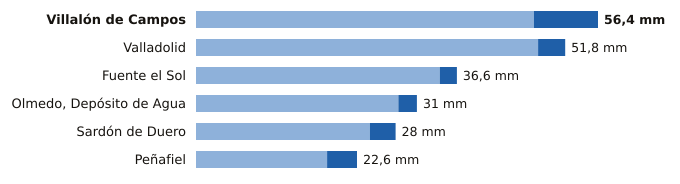

Data behind this chart, as committed beside it:
estacion, provincia, indicativo, mm_6_dias_anteriores, mm_hoy, mm_7_dias, horas_de_hoy
Villalón de Campos, Valladolid, 2593D, 47.4, 9.0, 56.4, 18
Valladolid, Valladolid, 2422, 48.0, 3.8, 51.8, 18
Fuente el Sol, Valladolid, 2517A, 34.2, 2.4, 36.6, 15
Olmedo, Depósito de Agua, Valladolid, 2503B, 28.4, 2.6, 31.0, 14
Sardón de Duero, Valladolid, 2172Y, 24.4, 3.6, 28.0, 15
Peñafiel, Valladolid, 2166Y, 18.4, 4.2, 22.6, 16
